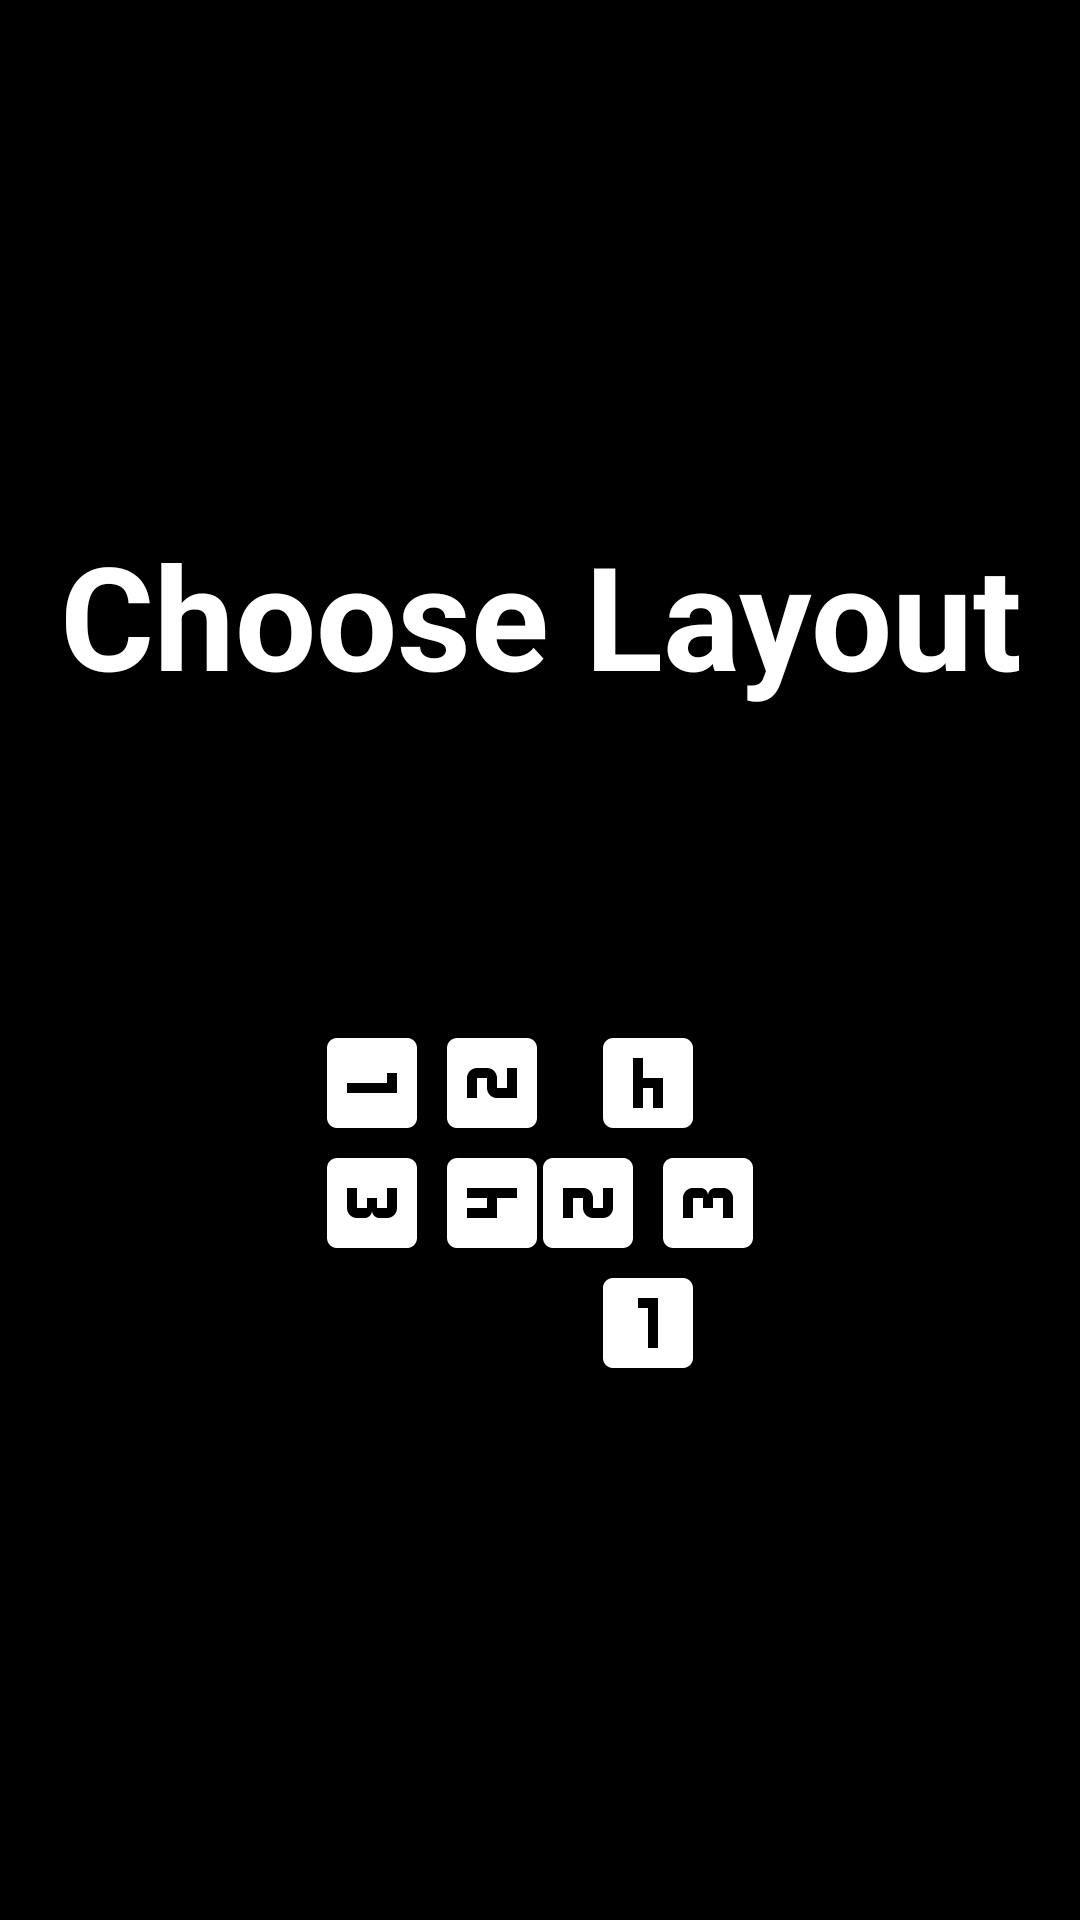

Produce the Android XML layout that renders to this screen, including the resource entries it uses.
<!-- AndroidManifest.xml: application theme AppTheme -->
<!-- res/layout/activity_layout_select_4p.xml -->
<?xml version="1.0" encoding="utf-8"?>
<android.support.constraint.ConstraintLayout xmlns:android="http://schemas.android.com/apk/res/android"
    xmlns:app="http://schemas.android.com/apk/res-auto"
    xmlns:tools="http://schemas.android.com/tools"
    android:layout_width="match_parent"
    android:layout_height="match_parent"
    android:background="@color/black"
    tools:context=".LayoutSelectActivity">

    <TextView
        android:id="@+id/textView2"
        android:layout_width="wrap_content"
        android:layout_height="wrap_content"
        android:text="@string/choose_layout"
        android:textAlignment="center"
        android:textColor="@color/white"
        android:textSize="48sp"
        android:textStyle="bold"
        app:layout_constraintBottom_toBottomOf="parent"
        app:layout_constraintEnd_toEndOf="parent"
        app:layout_constraintStart_toStartOf="parent"
        app:layout_constraintTop_toTopOf="parent"
        app:layout_constraintVertical_bias="0.3" />

    <ImageView
        android:id="@+id/l1P1"
        android:layout_width="40dp"
        android:layout_height="40dp"
        android:layout_marginStart="104dp"
        android:layout_marginTop="104dp"
        android:rotation="90"
        app:layout_constraintStart_toStartOf="parent"
        app:layout_constraintTop_toBottomOf="@+id/textView2"
        app:srcCompat="@drawable/ic_looks_one_black_24dp"
        android:contentDescription="@string/layout_1_str" />

    <ImageView
        android:id="@+id/l1P2"
        android:layout_width="40dp"
        android:layout_height="40dp"
        android:layout_marginTop="104dp"
        android:rotation="-90"
        app:layout_constraintBottom_toTopOf="@+id/l1P4"
        app:layout_constraintStart_toEndOf="@+id/l1P1"
        app:layout_constraintTop_toBottomOf="@+id/textView2"
        app:srcCompat="@drawable/ic_looks_2_black_24dp"
        android:contentDescription="@string/layout_1_str" />

    <ImageView
        android:id="@+id/l1P3"
        android:layout_width="40dp"
        android:layout_height="40dp"
        android:layout_marginStart="104dp"
        android:cropToPadding="false"
        android:rotation="90"
        app:layout_constraintEnd_toStartOf="@+id/l1P4"
        app:layout_constraintStart_toStartOf="parent"
        app:layout_constraintTop_toBottomOf="@+id/l1P1"
        app:srcCompat="@drawable/ic_looks_3_black_24dp"
        android:contentDescription="@string/layout_1_str" />

    <ImageView
        android:id="@+id/l1P4"
        android:layout_width="40dp"
        android:layout_height="40dp"
        android:rotation="-90"
        app:layout_constraintStart_toEndOf="@id/l1P3"
        app:layout_constraintTop_toBottomOf="@id/l1P2"
        app:srcCompat="@drawable/ic_looks_4_black_24dp"
        android:contentDescription="@string/layout_1_str" />

    <Button
        android:id="@+id/l1Btn"
        android:layout_width="0dp"
        android:layout_height="0dp"
        android:background="@color/transparent"
        app:layout_constraintBottom_toBottomOf="@id/l1P4"
        app:layout_constraintEnd_toEndOf="@id/l1P4"
        app:layout_constraintStart_toStartOf="@id/l1P3"
        app:layout_constraintTop_toTopOf="@id/l1P2" />

    <ImageView
        android:id="@+id/l2P1"
        android:layout_width="40dp"
        android:layout_height="40dp"
        android:layout_marginEnd="124dp"
        app:layout_constraintEnd_toEndOf="parent"
        app:layout_constraintTop_toBottomOf="@+id/l2P3"
        app:srcCompat="@drawable/ic_looks_one_black_24dp"
        android:contentDescription="@string/layout_2_str" />

    <ImageView
        android:id="@+id/l2P2"
        android:layout_width="40dp"
        android:layout_height="40dp"
        android:rotation="90"
        app:layout_constraintEnd_toStartOf="@id/l2P3"
        app:layout_constraintTop_toBottomOf="@+id/l2P4"
        app:srcCompat="@drawable/ic_looks_2_black_24dp"
        android:contentDescription="@string/layout_2_str" />

    <ImageView
        android:id="@+id/l2P3"
        android:layout_width="40dp"
        android:layout_height="40dp"
        android:layout_marginEnd="104dp"
        android:rotation="-90"
        app:layout_constraintEnd_toEndOf="parent"
        app:layout_constraintTop_toBottomOf="@id/l2P4"
        app:srcCompat="@drawable/ic_looks_3_black_24dp"
        android:contentDescription="@string/layout_2_str" />

    <ImageView
        android:id="@+id/l2P4"
        android:layout_width="40dp"
        android:layout_height="40dp"
        android:layout_marginTop="104dp"
        android:layout_marginEnd="124dp"
        android:rotation="180"
        app:layout_constraintBottom_toTopOf="@+id/l2P3"
        app:layout_constraintEnd_toEndOf="parent"
        app:layout_constraintTop_toBottomOf="@+id/textView2"
        app:srcCompat="@drawable/ic_looks_4_black_24dp"
        android:contentDescription="@string/layout_2_str" />

    <Button
        android:id="@+id/l2Btn"
        android:layout_width="0dp"
        android:layout_height="0dp"
        android:background="@color/transparent"
        app:layout_constraintBottom_toBottomOf="@id/l2P1"
        app:layout_constraintEnd_toEndOf="@id/l2P3"
        app:layout_constraintStart_toStartOf="@id/l2P2"
        app:layout_constraintTop_toTopOf="@id/l2P4" />
</android.support.constraint.ConstraintLayout>
<!-- resources referenced by this layout -->
<resources>
  <color name="black">#000000</color>
  <color name="transparent">#00000000</color>
  <color name="white">#FFFFFF</color>
  <!-- drawable ic_looks_2_black_24dp (drawable) -->
  <vector android:height="24dp" android:tint="#FFFFFF"
      android:viewportHeight="24.0" android:viewportWidth="24.0"
      android:width="24dp" xmlns:android="http://schemas.android.com/apk/res/android">
      <path android:fillColor="#FF000000" android:pathData="M19,3L5,3c-1.1,0 -2,0.9 -2,2v14c0,1.1 0.9,2 2,2h14c1.1,0 2,-0.9 2,-2L21,5c0,-1.1 -0.9,-2 -2,-2zM15,11c0,1.11 -0.9,2 -2,2h-2v2h4v2L9,17v-4c0,-1.11 0.9,-2 2,-2h2L13,9L9,9L9,7h4c1.1,0 2,0.89 2,2v2z"/>
  </vector>
  <!-- drawable ic_looks_3_black_24dp (drawable) -->
  <vector android:height="24dp" android:tint="#FFFFFF"
      android:viewportHeight="24.0" android:viewportWidth="24.0"
      android:width="24dp" xmlns:android="http://schemas.android.com/apk/res/android">
      <path android:fillColor="#FF000000" android:pathData="M19.01,3h-14c-1.1,0 -2,0.9 -2,2v14c0,1.1 0.9,2 2,2h14c1.1,0 2,-0.9 2,-2L21.01,5c0,-1.1 -0.9,-2 -2,-2zM15.01,10.5c0,0.83 -0.67,1.5 -1.5,1.5 0.83,0 1.5,0.67 1.5,1.5L15.01,15c0,1.11 -0.9,2 -2,2h-4v-2h4v-2h-2v-2h2L13.01,9h-4L9.01,7h4c1.1,0 2,0.89 2,2v1.5z"/>
  </vector>
  <!-- drawable ic_looks_4_black_24dp (drawable) -->
  <vector android:height="24dp" android:tint="#FFFFFF"
      android:viewportHeight="24.0" android:viewportWidth="24.0"
      android:width="24dp" xmlns:android="http://schemas.android.com/apk/res/android">
      <path android:fillColor="#FF000000" android:pathData="M19,3L5,3c-1.1,0 -2,0.9 -2,2v14c0,1.1 0.9,2 2,2h14c1.1,0 2,-0.9 2,-2L21,5c0,-1.1 -0.9,-2 -2,-2zM15,17h-2v-4L9,13L9,7h2v4h2L13,7h2v10z"/>
  </vector>
  <!-- drawable ic_looks_one_black_24dp (drawable) -->
  <vector android:height="24dp" android:tint="#FFFFFF"
      android:viewportHeight="24.0" android:viewportWidth="24.0"
      android:width="24dp" xmlns:android="http://schemas.android.com/apk/res/android">
      <path android:fillColor="#FF000000" android:pathData="M19,3L5,3c-1.1,0 -2,0.9 -2,2v14c0,1.1 0.9,2 2,2h14c1.1,0 2,-0.9 2,-2L21,5c0,-1.1 -0.9,-2 -2,-2zM14,17h-2L12,9h-2L10,7h4v10z"/>
  </vector>
  <string name="choose_layout">Choose Layout</string>
  <string name="layout_1_str">Layout 1</string>
  <string name="layout_2_str">Layout 2</string>
  <style name="AppTheme" parent="Theme.AppCompat.Light.DarkActionBar">
          
          <item name="colorPrimary">@color/colorPrimary</item>
          <item name="colorPrimaryDark">@color/colorPrimaryDark</item>
          <item name="colorAccent">@color/colorAccent</item>
      </style>
  <color name="colorPrimary">#b967ff</color>
  <color name="colorPrimaryDark">#00574B</color>
  <color name="colorAccent">#D81B60</color>
</resources>
